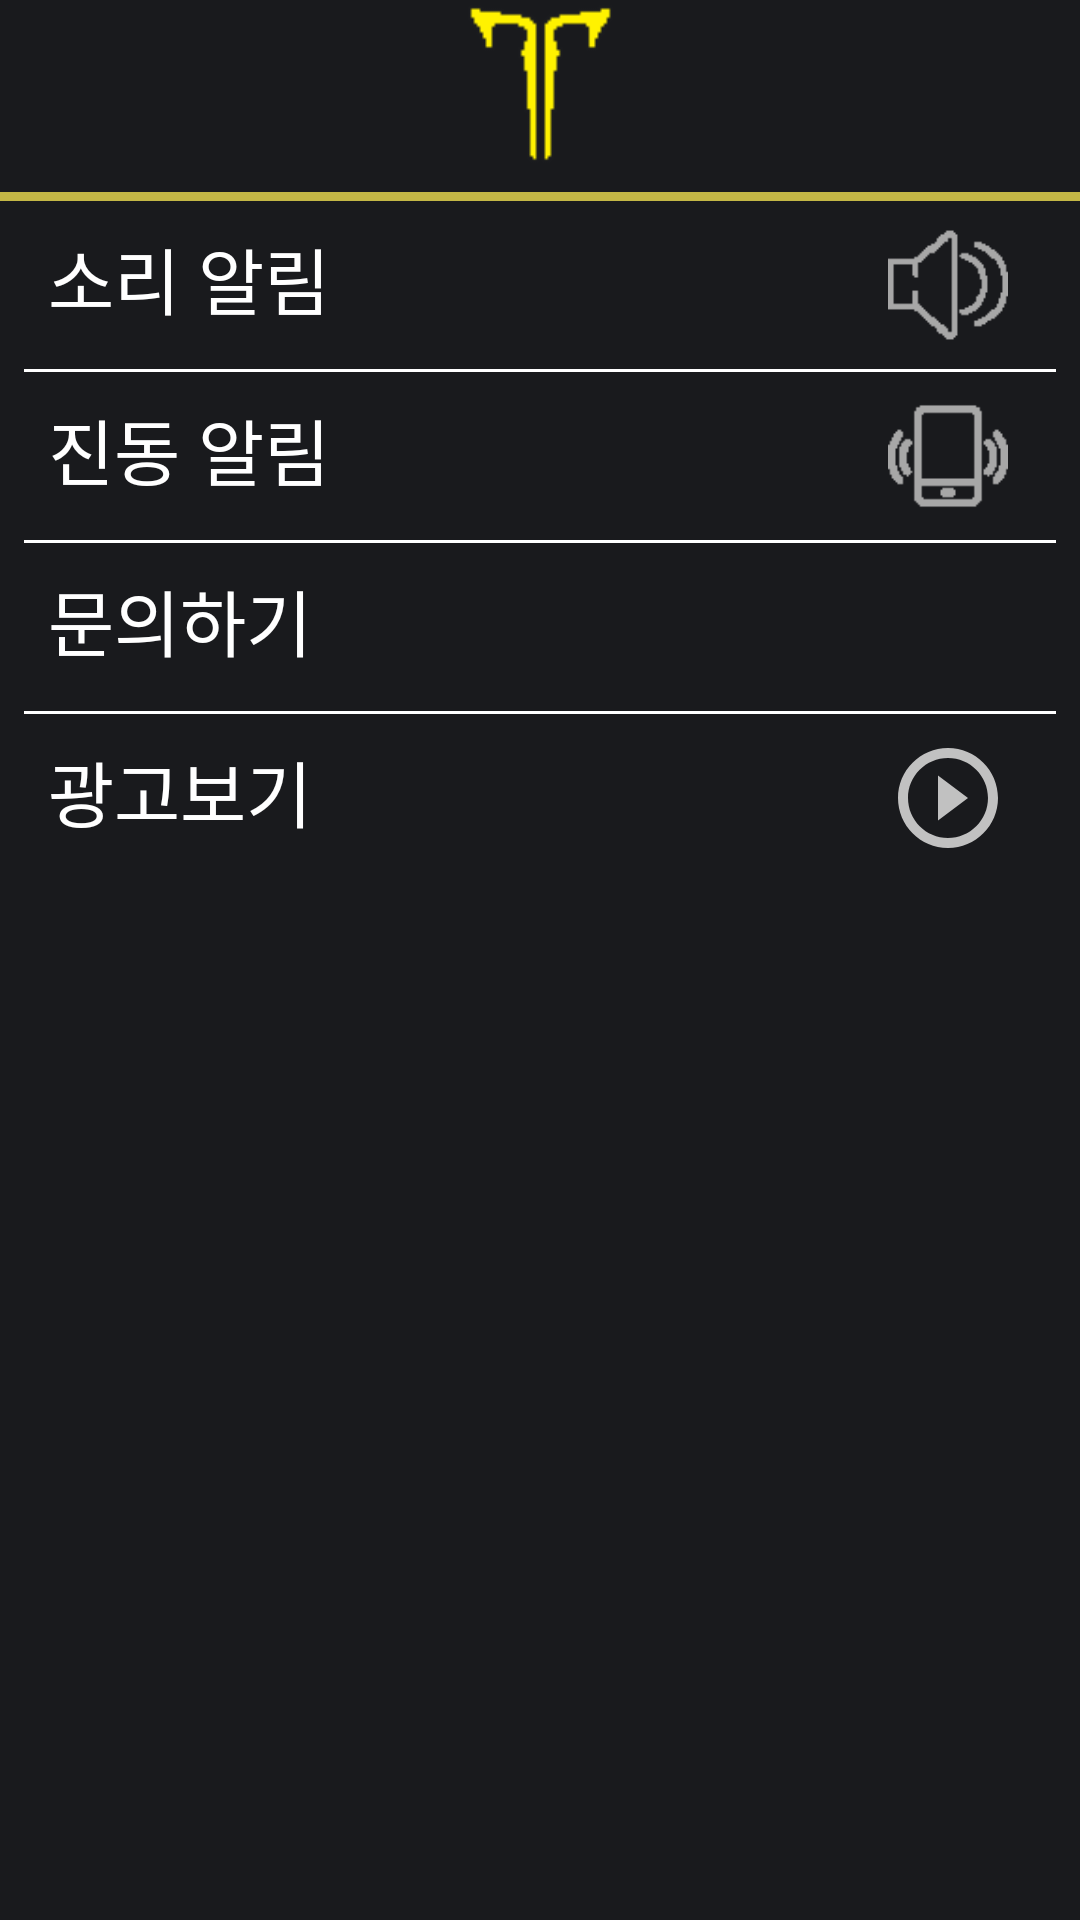

Produce the Android XML layout that renders to this screen, including the resource entries it uses.
<!-- AndroidManifest.xml: application theme AppTheme -->
<!-- res/layout/activity_setting.xml -->
<?xml version="1.0" encoding="utf-8"?>
<LinearLayout xmlns:android="http://schemas.android.com/apk/res/android"
    xmlns:app="http://schemas.android.com/apk/res-auto"
    xmlns:tools="http://schemas.android.com/tools"
    android:layout_width="match_parent"
    android:layout_height="match_parent"
    android:background="@color/mainBackGround"
    android:orientation="vertical"
    tools:context=".SettingActivity">

    <android.support.v7.widget.Toolbar
        android:id="@+id/toolbar"
        android:layout_width="match_parent"
        android:layout_height="?attr/actionBarSize"
        android:theme="@style/AppTheme.Toolbar">

        <ImageView
            android:layout_width="wrap_content"
            android:layout_height="match_parent"
            android:layout_gravity="center"
            android:clickable="true"
            android:onClick="clickLogo"
            android:src="@drawable/logo"
            android:theme="@style/AppTheme.Toolbar" />
    </android.support.v7.widget.Toolbar>

    <TextView
        android:layout_width="match_parent"
        android:layout_height="3dp"
        android:layout_marginTop="8dp"
        android:background="@color/colorYellow" />

    <RelativeLayout
        android:layout_width="match_parent"
        android:layout_height="match_parent"
        android:theme="@style/SettingTheme"
        android:paddingLeft="8dp"
        android:paddingRight="8dp">

        <LinearLayout
            android:id="@+id/lay_01"
            android:layout_width="match_parent"
            android:layout_height="wrap_content"
            android:orientation="horizontal">

            <RelativeLayout
                android:layout_width="match_parent"
                android:layout_height="match_parent">
                <TextView
                    android:layout_width="wrap_content"
                    android:layout_height="wrap_content"
                    android:layout_marginLeft="8dp"
                    android:layout_marginTop="8dp"
                    android:text="소리 알림" />

                <ImageView
                    android:id="@+id/iv_sound"
                    android:layout_width="40dp"
                    android:layout_height="40dp"
                    android:src="@drawable/icon_sound_on"
                    android:layout_marginTop="8dp"
                    android:layout_alignParentRight="true"
                    android:layout_marginRight="16dp"/>

                <ToggleButton
                    android:id="@+id/tb_sound"
                    android:layout_width="match_parent"
                    android:layout_height="48dp"
                    android:checked="true"
                    android:background="#00000000"
                    android:textOff=""
                    android:textOn="" />
            </RelativeLayout>
        </LinearLayout>

        <TextView
            android:layout_below="@id/lay_01"
            android:id="@+id/line_01"
            android:layout_width="match_parent"
            android:layout_height="1dp"
            android:background="@color/textColor"
            android:layout_marginTop="8dp"/>

        <LinearLayout
            android:id="@+id/lay_02"
            android:layout_width="match_parent"
            android:layout_height="wrap_content"
            android:orientation="horizontal"
            android:layout_below="@id/line_01">
            <RelativeLayout
                android:layout_width="match_parent"
                android:layout_height="match_parent">
                <TextView
                    android:layout_width="wrap_content"
                    android:layout_height="wrap_content"
                    android:layout_marginLeft="8dp"
                    android:layout_marginTop="8dp"
                    android:text="진동 알림" />

                <ImageView
                    android:id="@+id/iv_vibrate"
                    android:layout_marginTop="8dp"
                    android:layout_marginRight="16dp"
                    android:layout_alignParentRight="true"
                    android:layout_width="40dp"
                    android:layout_height="40dp"
                    android:src="@drawable/icon_vibration_on"/>

                <ToggleButton
                    android:id="@+id/tb_vibrate"
                    android:layout_width="match_parent"
                    android:layout_height="48dp"
                    android:background="#00000000"
                    android:checked="true"
                    android:textOff=""
                    android:textOn="" />
            </RelativeLayout>
        </LinearLayout>

        <TextView
            android:id="@+id/line_02"
            android:layout_width="match_parent"
            android:layout_height="1dp"
            android:background="@color/textColor"
            android:layout_below="@id/lay_02"
            android:layout_marginTop="8dp"/>

        <LinearLayout
            android:id="@+id/lay_03"
            android:layout_width="match_parent"
            android:layout_height="wrap_content"
            android:layout_below="@id/line_02"
            android:orientation="horizontal">

            <RelativeLayout
                android:layout_width="match_parent"
                android:layout_height="wrap_content">
                <TextView
                    android:layout_width="wrap_content"
                    android:layout_height="wrap_content"
                    android:layout_marginLeft="8dp"
                    android:layout_marginTop="8dp"
                    android:text="문의하기" />

                <ImageView
                    android:id="@+id/setting_qna"
                    android:layout_width="40dp"
                    android:layout_height="40dp"
                    android:src="@drawable/icon_qna"
                    android:layout_marginTop="8dp"
                    android:layout_alignParentRight="true"
                    android:layout_marginRight="16dp" />
                <ImageView
                    android:layout_width="match_parent"
                    android:layout_height="45dp"
                    android:clickable="true"
                    android:onClick="clickQnA"></ImageView>
            </RelativeLayout>

        </LinearLayout>

        <TextView
            android:id="@+id/line_03"
            android:layout_width="match_parent"
            android:layout_height="1dp"
            android:background="@color/textColor"
            android:layout_below="@id/lay_03"
            android:layout_marginTop="8dp"/>

        <LinearLayout
            android:id="@+id/lay_04"
            android:layout_below="@id/line_03"
            android:layout_width="match_parent"
            android:orientation="horizontal"
            android:layout_height="wrap_content">

            <RelativeLayout
                android:layout_width="match_parent"
                android:layout_height="match_parent">
                <TextView
                    android:layout_width="wrap_content"
                    android:layout_height="wrap_content"
                    android:layout_marginLeft="8dp"
                    android:layout_marginTop="8dp"
                    android:text="광고보기" />

                <ImageView
                    android:layout_width="40dp"
                    android:layout_height="40dp"
                    android:src="@drawable/icon_play"
                    android:layout_marginRight="16dp"
                    android:layout_alignParentRight="true"
                    android:layout_marginTop="8dp" />
                <ImageView
                    android:layout_width="match_parent"
                    android:layout_height="45dp"
                    android:clickable="true"
                    android:onClick="clickPlay"></ImageView>
            </RelativeLayout>

        </LinearLayout>


    </RelativeLayout>

</LinearLayout>
<!-- resources referenced by this layout -->
<resources>
  <color name="colorYellow">#C4B746</color>
  <color name="mainBackGround">#191a1d</color>
  <color name="textColor">#FFFFFF</color>
  <!-- drawable icon_play (drawable) -->
  <vector android:height="24dp" android:tint="#C1C1C1"
      android:viewportHeight="24.0" android:viewportWidth="24.0"
      android:width="24dp" xmlns:android="http://schemas.android.com/apk/res/android">
      <path android:fillColor="#FF000000" android:pathData="M10,16.5l6,-4.5 -6,-4.5v9zM12,2C6.48,2 2,6.48 2,12s4.48,10 10,10 10,-4.48 10,-10S17.52,2 12,2zM12,20c-4.41,0 -8,-3.59 -8,-8s3.59,-8 8,-8 8,3.59 8,8 -3.59,8 -8,8z"/>
  </vector>
  <!-- drawable icon_sound_on: png bitmap (drawable, 3230 bytes) -->
  <!-- drawable icon_vibration_on: png bitmap (drawable, 1252 bytes) -->
  <!-- drawable logo: png bitmap (drawable, 3087 bytes) -->
  <style name="AppTheme.Toolbar">
          <item name="titleTextColor">@color/colorWhite</item>
          <item name="colorControlNormal">@color/colorWhite</item>
      </style>
  <style name="SettingTheme">
          <item name="android:textColor">@color/colorWhite</item>
          <item name="android:textSize">24sp</item>
      </style>
  <style name="AppTheme" parent="Theme.AppCompat.Light.NoActionBar">
          
          <item name="colorPrimary">@color/mainBackGround</item>
          <item name="colorPrimaryDark">@color/mainBackGround</item>
          <item name="colorAccent">@color/colorAccent</item>
      </style>
  <color name="colorWhite">#FFFFFF</color>
  <color name="colorAccent">#D81B60</color>
</resources>
